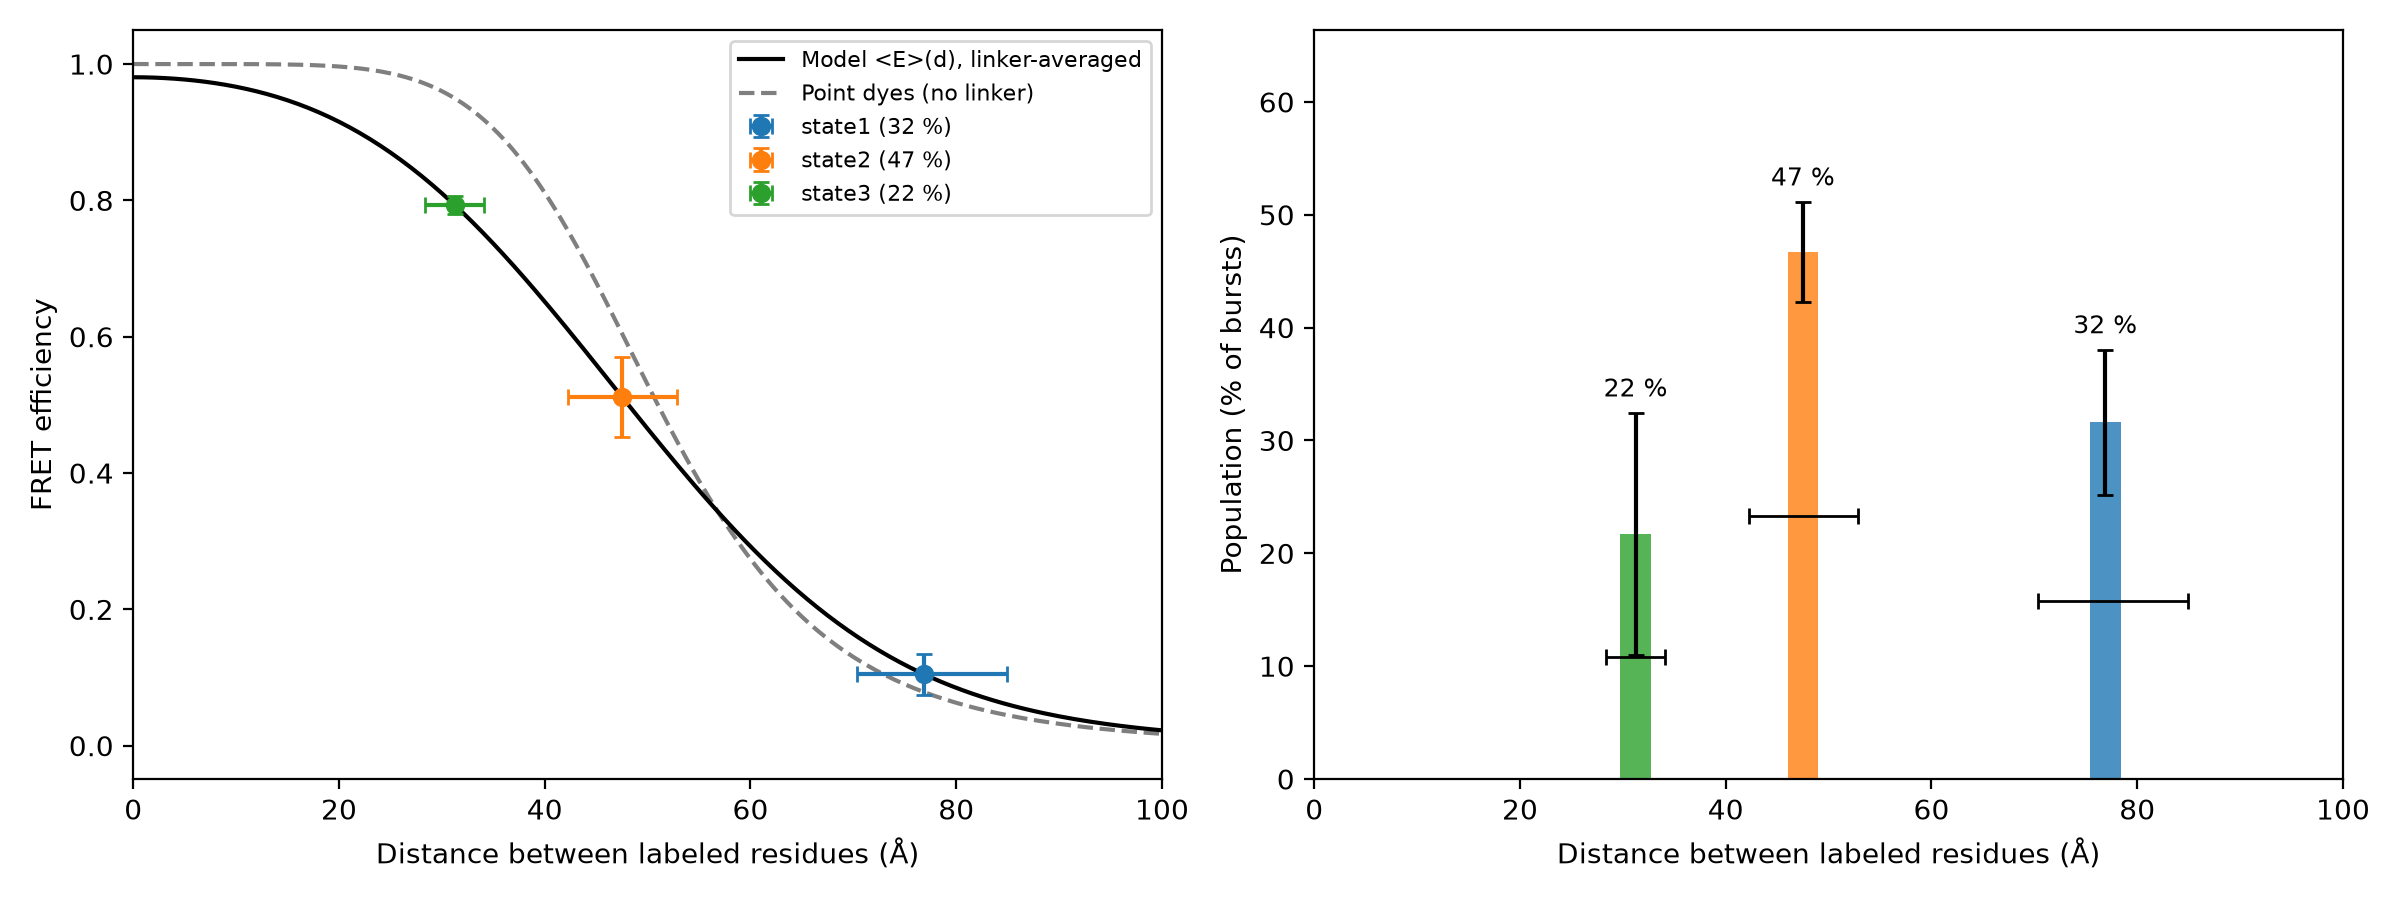

The data file committed next to this chart (first rows):
state, E, E_err, population_pct, population_err_pct, dye_dye_R_A, residue_residue_distance_A, distance_min_A, distance_max_A, note
state1, 0.1046, 0.0306, 31.6, 6.4, 72.94, 76.89, 70.36, 84.93, E outside 0.15-0.85: distance only quali…
state2, 0.5118, 0.0585, 46.7, 4.4, 50.6, 47.51, 42.28, 52.82, 
state3, 0.7933, 0.0126, 21.7, 10.7, 40.76, 31.24, 28.34, 34.09, 
